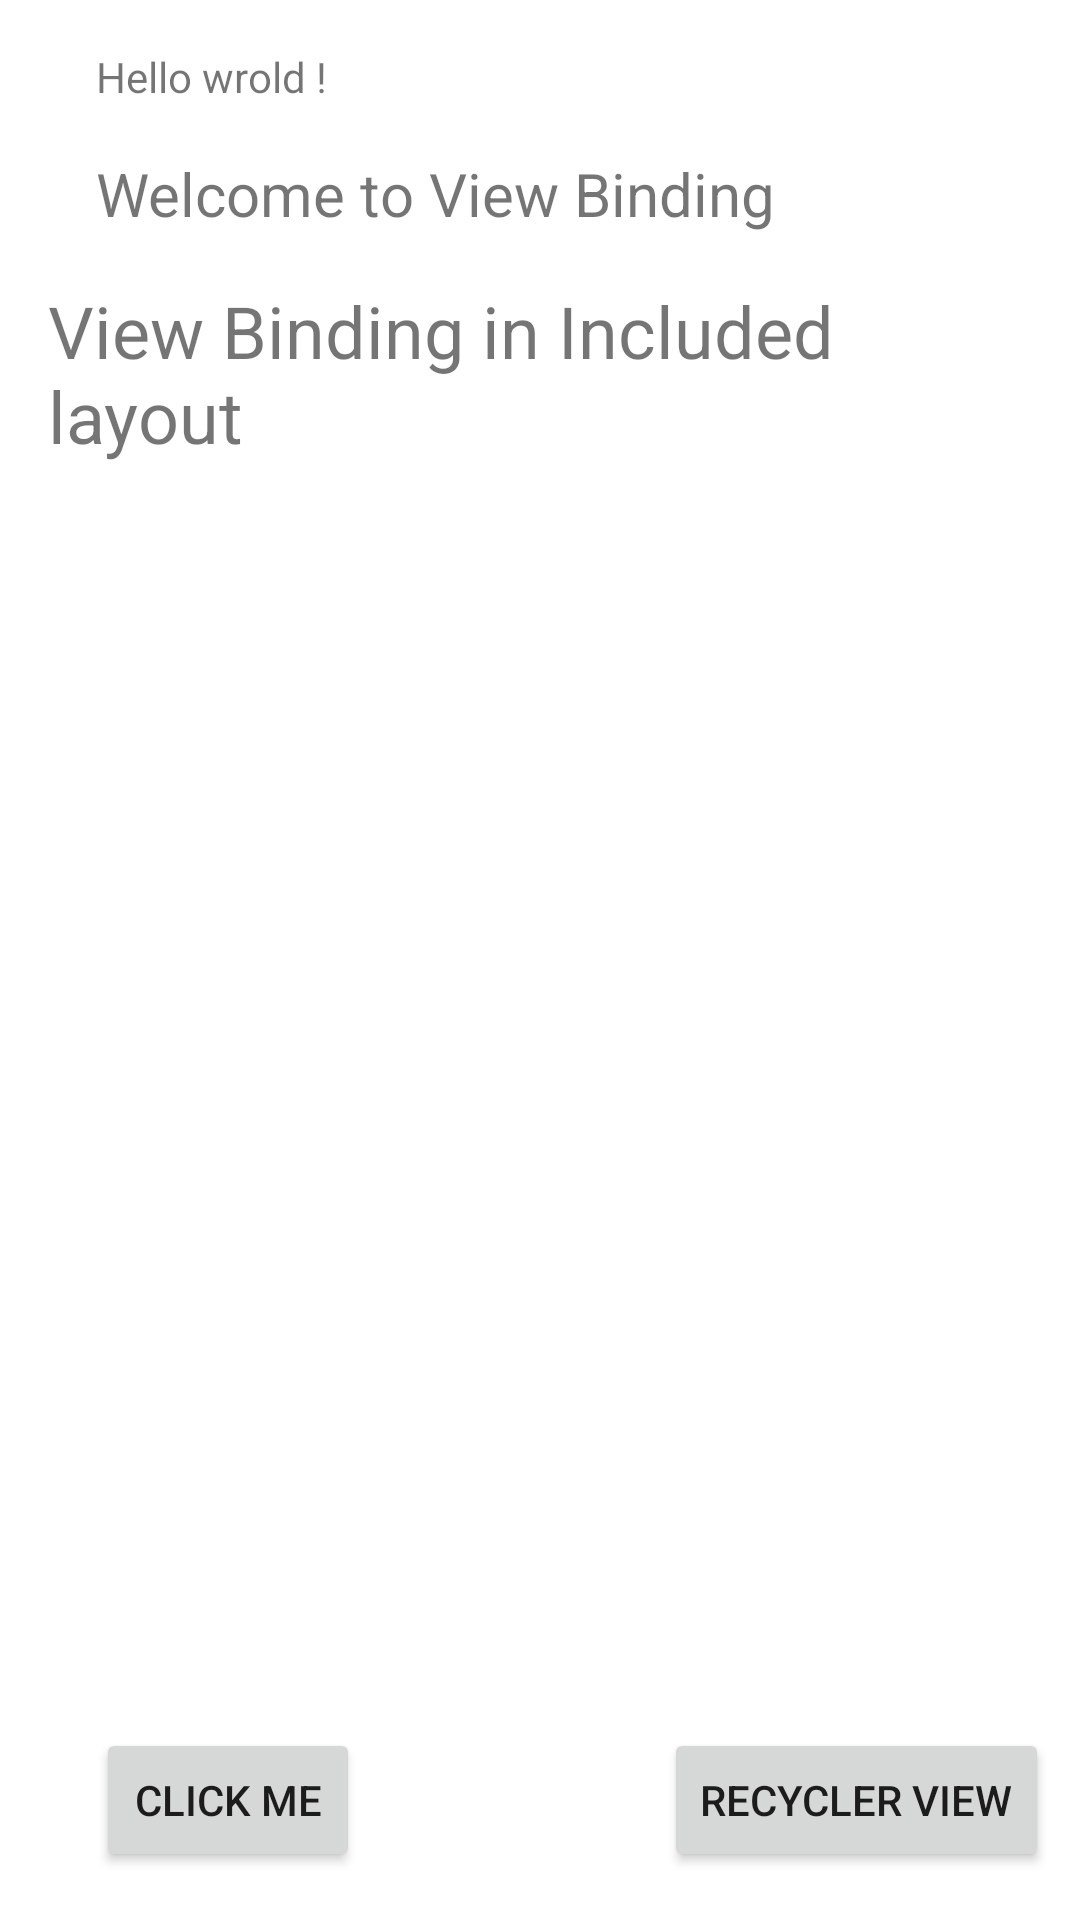

Here is an Android app screen rendered from its layout file. Give the layout XML and the strings, colors and styles it references.
<!-- AndroidManifest.xml: application theme Theme.View_Binding_Practice -->
<!-- res/layout/activity_main.xml -->
<?xml version="1.0" encoding="utf-8"?>
<androidx.constraintlayout.widget.ConstraintLayout xmlns:android="http://schemas.android.com/apk/res/android"
    xmlns:app="http://schemas.android.com/apk/res-auto"
    xmlns:tools="http://schemas.android.com/tools"
    android:layout_width="match_parent"
    android:layout_height="match_parent"
    tools:context=".MainActivity">

    <TextView
        android:id="@+id/tv_output1"
        android:layout_width="wrap_content"
        android:layout_height="wrap_content"
        android:layout_marginStart="32dp"
        android:layout_marginTop="16dp"
        android:text="Welcome to View Binding"
        android:textSize="20sp"
        app:layout_constraintStart_toStartOf="parent"
        app:layout_constraintTop_toBottomOf="@+id/tv_output2" />

    <TextView
        android:id="@+id/tv_output2"
        android:layout_width="0dp"
        android:layout_height="wrap_content"
        android:layout_marginStart="32dp"
        android:layout_marginTop="16dp"
        android:text="Hello wrold !"
        android:textSize="14sp"
        app:layout_constraintStart_toStartOf="parent"
        app:layout_constraintTop_toTopOf="parent" />

    <include
        android:id="@+id/included_layout"
        layout="@layout/row"
        android:layout_width="0dp"
        android:layout_height="wrap_content"
        app:layout_constraintStart_toStartOf="parent"
        app:layout_constraintEnd_toEndOf="parent"
       android:layout_margin="16dp"
        app:layout_constraintTop_toBottomOf="@id/tv_output1"/>

    <FrameLayout
        android:id="@+id/fragment_container"
        android:layout_width="0dp"
        android:layout_height="wrap_content"
        app:layout_constraintBottom_toTopOf="@id/btnClickMe"
        app:layout_constraintEnd_toEndOf="parent"
        app:layout_constraintStart_toStartOf="parent"
        app:layout_constraintTop_toBottomOf="@id/included_layout"
        />

    <Button
        android:id="@+id/btnClickMe"
        android:layout_width="wrap_content"
        android:layout_height="wrap_content"
        android:layout_marginStart="32dp"
        android:layout_marginBottom="16dp"
        android:text="Click Me"
        app:layout_constraintBottom_toBottomOf="parent"
        app:layout_constraintStart_toStartOf="parent" />

    <Button
        android:id="@+id/btnNext"
        android:layout_width="wrap_content"
        android:layout_height="wrap_content"
        android:layout_marginBottom="16dp"
        android:text="Recycler View"
        app:layout_constraintBottom_toBottomOf="parent"
        app:layout_constraintEnd_toEndOf="parent"
        app:layout_constraintHorizontal_bias="0.906"
        app:layout_constraintStart_toEndOf="@+id/btnClickMe" />

</androidx.constraintlayout.widget.ConstraintLayout>
<!-- res/layout/row.xml (included above) -->
<?xml version="1.0" encoding="utf-8"?>
<TextView xmlns:android="http://schemas.android.com/apk/res/android"
    android:layout_width="wrap_content"
    android:layout_height="wrap_content"
    android:id="@+id/tv_include_output"
    android:layout_margin="16dp"
    android:textSize="24sp"
    android:text="View Binding in Included layout">

</TextView>
<!-- resources referenced by this layout -->
<resources>
  <style name="Theme.View_Binding_Practice" parent="Theme.MaterialComponents.DayNight.DarkActionBar">
          
          <item name="colorPrimary">@color/purple_500</item>
          <item name="colorPrimaryVariant">@color/purple_700</item>
          <item name="colorOnPrimary">@color/white</item>
          
          <item name="colorSecondary">@color/teal_200</item>
          <item name="colorSecondaryVariant">@color/teal_700</item>
          <item name="colorOnSecondary">@color/black</item>
          
          <item name="android:statusBarColor" tools:targetApi="l">?attr/colorPrimaryVariant</item>
          
      </style>
  <!-- not gathered from this repository: default colours our renderer supplied (Android Studio template values) -->
  <color name="purple_500">#FF6200EE</color>
  <color name="purple_700">#FF3700B3</color>
  <color name="teal_200">#FF03DAC5</color>
  <color name="teal_700">#FF018786</color>
  <color name="black">#FF000000</color>
  <color name="white">#FFFFFFFF</color>
</resources>
